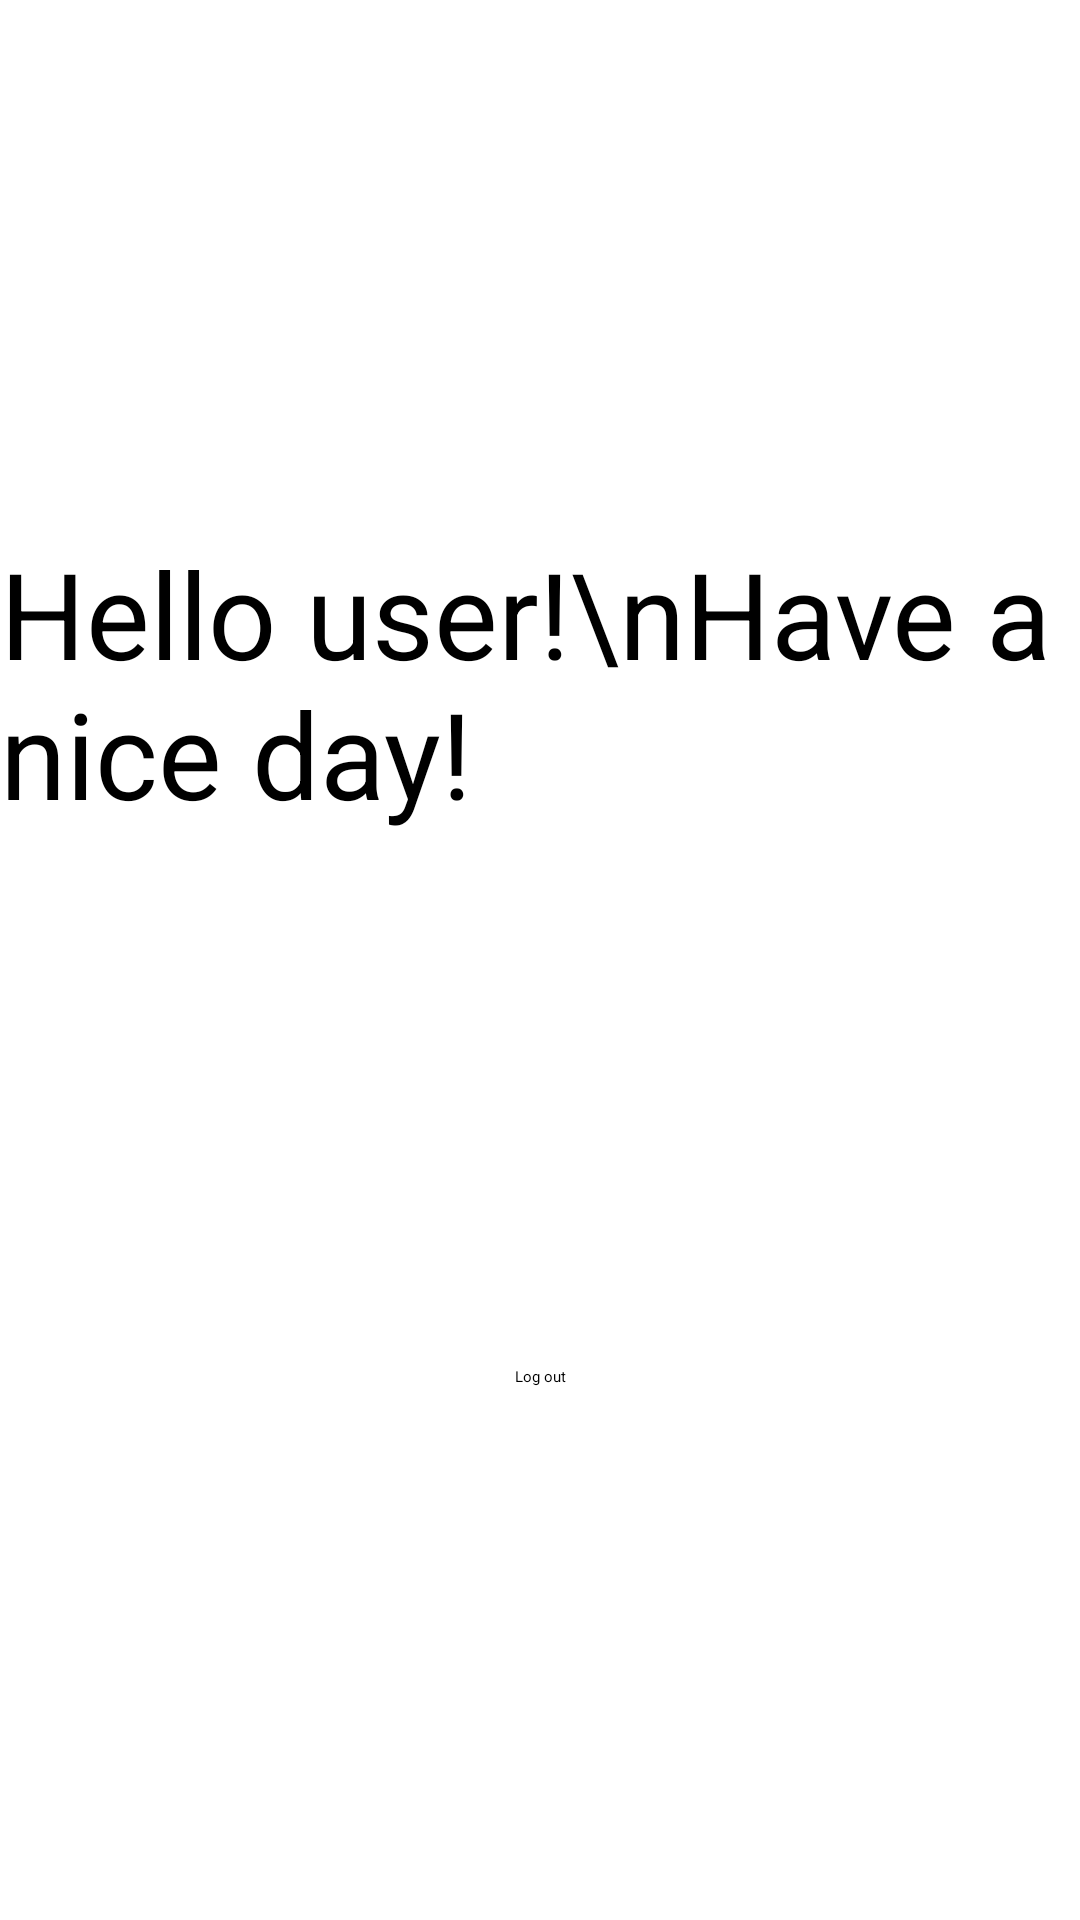

Layout XML and referenced resources for this Android screen:
<!-- AndroidManifest.xml: application theme Theme.AndroidD20 -->
<!-- res/layout/activity_main2.xml -->
<?xml version="1.0" encoding="utf-8"?>
<androidx.constraintlayout.widget.ConstraintLayout xmlns:android="http://schemas.android.com/apk/res/android"
    xmlns:app="http://schemas.android.com/apk/res-auto"
    xmlns:tools="http://schemas.android.com/tools"
    android:layout_width="match_parent"
    android:layout_height="match_parent"
    android:background="@drawable/log_in_background"
    tools:context=".MainActivity2">

    <TextView
        android:id="@+id/tv"
        android:layout_width="wrap_content"
        android:layout_height="wrap_content"
        android:textSize="40sp"
        android:text="Hello user!\nHave a nice day!"
        app:layout_constraintBottom_toTopOf="@+id/btlogout"
        app:layout_constraintEnd_toEndOf="parent"
        app:layout_constraintHorizontal_bias="0.5"
        app:layout_constraintStart_toStartOf="parent"
        app:layout_constraintTop_toTopOf="parent" />

    <androidx.appcompat.widget.AppCompatButton
        android:id="@+id/btlogout"
        android:layout_width="wrap_content"
        android:layout_height="wrap_content"
        android:text="Log out"
        android:background="@android:color/white"
        app:layout_constraintBottom_toBottomOf="parent"
        app:layout_constraintEnd_toEndOf="parent"
        app:layout_constraintHorizontal_bias="0.5"
        app:layout_constraintStart_toStartOf="parent"
        app:layout_constraintTop_toBottomOf="@+id/tv" />
</androidx.constraintlayout.widget.ConstraintLayout>
<!-- resources referenced by this layout -->
<resources>

</resources>
